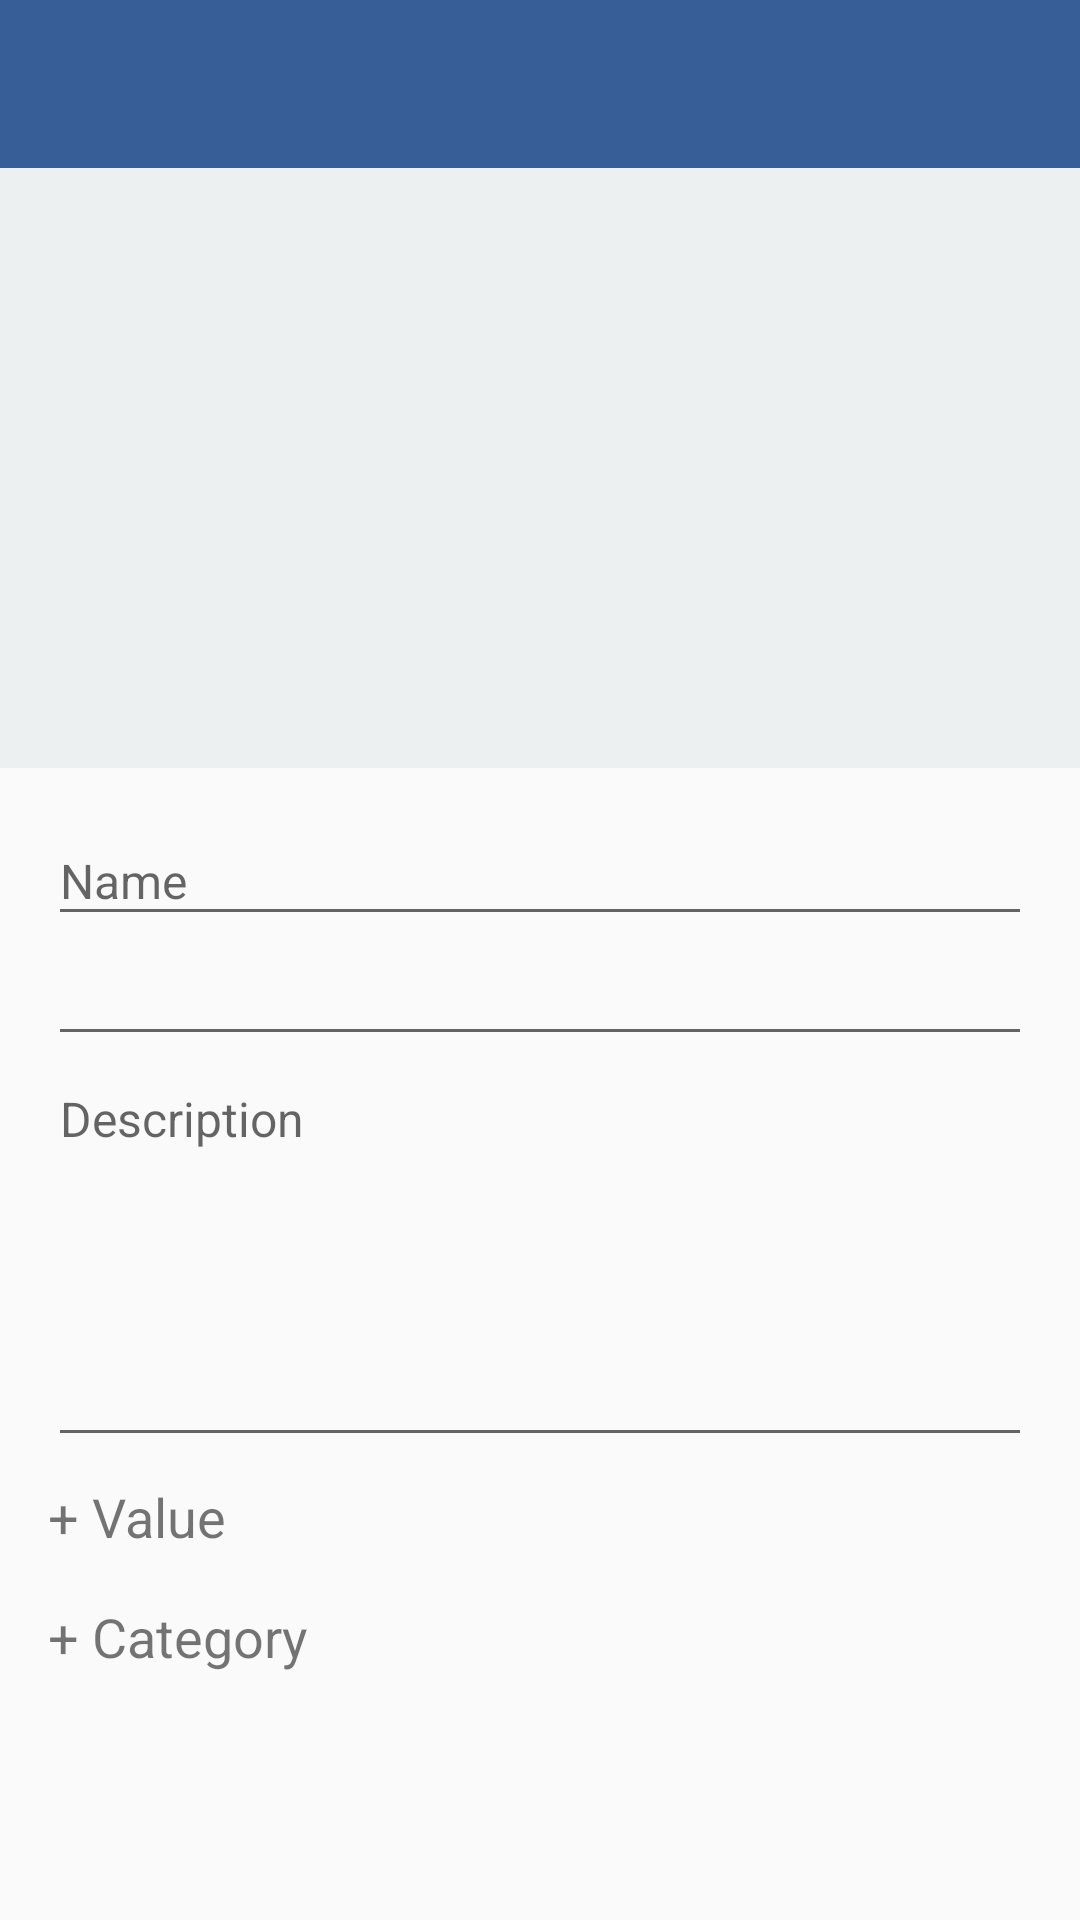

The Android layout XML behind this screen, and the referenced resources:
<!-- AndroidManifest.xml: application theme AppTheme -->
<!-- res/layout/activity_addbill.xml -->
<?xml version="1.0" encoding="utf-8"?>
<LinearLayout xmlns:android="http://schemas.android.com/apk/res/android"
    xmlns:app="http://schemas.android.com/apk/res-auto"
    android:orientation="vertical"
    android:layout_width="match_parent"
    android:layout_height="match_parent">


        <android.support.design.widget.AppBarLayout
            android:id="@+id/aplBills"
            android:layout_width="match_parent"
            android:layout_height="wrap_content">

            <android.support.v7.widget.Toolbar
                android:id="@+id/tbAddBills"
                android:layout_width="match_parent"
                android:layout_height="?android:attr/actionBarSize"
                android:titleTextColor="@color/grey_cloud"
                app:titleTextColor="@color/grey_cloud" />
        </android.support.design.widget.AppBarLayout>

    <ScrollView
        android:id="@+id/svAddBill"
        android:layout_width="match_parent"
        android:layout_height="match_parent">

        <LinearLayout
            android:layout_width="match_parent"
            android:layout_height="match_parent"
            android:orientation="vertical">

            <RelativeLayout
                android:layout_width="match_parent"
                android:layout_height="200dp"
                android:background="@color/grey_cloud">
            </RelativeLayout>

            <LinearLayout
                android:layout_width="match_parent"
                android:layout_height="match_parent"
                android:layout_margin="16dp"
                android:orientation="vertical">

                <EditText
                    android:id="@+id/edBillName"
                    android:layout_width="match_parent"
                    android:layout_height="40dp"
                    android:gravity="center_vertical"
                    android:textSize="16sp"
                    android:hint="Name"/>

                <EditText
                    android:id="@+id/etDate"
                    android:layout_width="match_parent"
                    android:textSize="16sp"
                    android:inputType="none"
                    android:focusable="false"
                    android:gravity="center_vertical"
                    android:layout_height="40dp"
                    />

                <EditText
                    android:id="@+id/edBillDescription"
                    android:layout_width="match_parent"
                    android:layout_height="wrap_content"
                    android:textSize="16sp"
                    android:lines="6"
                    android:gravity="top"
                    android:hint="Description"/>

                <LinearLayout
                    android:layout_width="match_parent"
                    android:layout_height="wrap_content"
                    android:orientation="vertical">

                    <TextView
                        android:id="@+id/tvValue"
                        android:layout_width="match_parent"
                        android:layout_height="40dp"
                        android:textSize="18sp"
                        android:gravity="center_vertical"
                        android:text="+ Value" />

                    <include layout="@layout/util_addvalue"
                        android:id="@+id/lValue"
                        android:visibility="gone"/>


                </LinearLayout>

                <LinearLayout
                    android:layout_width="match_parent"
                    android:layout_height="wrap_content"
                    android:orientation="vertical">

                    <TextView
                        android:id="@+id/tvCategory"
                        android:layout_width="match_parent"
                        android:layout_height="40dp"
                        android:textSize="18sp"
                        android:gravity="center_vertical"
                        android:text="+ Category" />

                    <LinearLayout
                        android:id="@+id/lCategory"
                        android:layout_width="wrap_content"
                        android:layout_height="wrap_content"
                        android:visibility="gone"
                        android:orientation="vertical">

                        <GridView xmlns:android="http://schemas.android.com/apk/res/android"
                            android:id="@+id/gvAddBill"
                            android:layout_width="match_parent"
                            android:layout_height="400dp"
                            android:numColumns="3"/>

                    </LinearLayout>



                </LinearLayout>

                

            </LinearLayout>


        </LinearLayout>



    </ScrollView>

</LinearLayout>
<!-- res/layout/util_addvalue.xml (included above) -->
<LinearLayout xmlns:android="http://schemas.android.com/apk/res/android"
    android:orientation="vertical"
    android:layout_width="match_parent"
    android:layout_height="match_parent"
    android:weightSum="3">

    <LinearLayout
        android:layout_width="match_parent"
        android:layout_height="match_parent"
        android:layout_weight="2"
        android:background="@color/grey_cloud">

        <TextView
            android:id="@+id/tvBillValue"
            android:layout_width="match_parent"
            android:layout_height="match_parent"
            android:textSize="52sp"
            android:gravity="center|right"
            android:layout_margin="4dp"
            android:text="00.00 €"/>


    </LinearLayout>

    <LinearLayout
        android:layout_width="match_parent"
        android:layout_height="match_parent"
        android:layout_weight="1"
        android:orientation="horizontal"
        android:weightSum="3">

        <LinearLayout
            android:layout_width="match_parent"
            android:layout_height="match_parent"
            android:orientation="vertical"
            android:layout_marginRight="4dp"
            android:layout_weight="1"
            android:weightSum="4">

            <Button
                android:id="@+id/bNum1"
                android:layout_width="match_parent"
                android:layout_height="match_parent"
                android:layout_weight="1"
                android:text="1"
                android:textSize="30sp"
                android:gravity="center"/>

            <Button
                android:id="@+id/bNum4"
                android:layout_width="match_parent"
                android:layout_height="match_parent"
                android:layout_weight="1"
                android:text="4"
                android:textSize="30sp"
                android:gravity="center"/>

            <Button
                android:id="@+id/bNum7"
                android:layout_width="match_parent"
                android:layout_height="match_parent"
                android:layout_weight="1"
                android:textSize="30sp"
                android:text="7"
                android:gravity="center"/>

            <Button
                android:id="@+id/bNumPoint"
                android:layout_width="match_parent"
                android:layout_height="match_parent"
                android:layout_weight="1"
                android:textSize="30sp"
                android:text="."
                android:gravity="center"/>


        </LinearLayout>

        <LinearLayout
            android:layout_width="match_parent"
            android:layout_height="match_parent"
            android:orientation="vertical"
            android:layout_marginRight="4dp"
            android:layout_weight="1"
            android:textSize="30sp"
            android:weightSum="4">

            <Button
                android:id="@+id/bNum2"
                android:layout_width="match_parent"
                android:layout_height="match_parent"
                android:layout_weight="1"
                android:textSize="30sp"
                android:text="2"
                android:gravity="center"/>

            <Button
                android:id="@+id/bNum5"
                android:layout_width="match_parent"
                android:layout_height="match_parent"
                android:layout_weight="1"
                android:text="5"
                android:textSize="30sp"
                android:gravity="center"/>

            <Button
                android:id="@+id/bNum8"
                android:layout_width="match_parent"
                android:layout_height="match_parent"
                android:layout_weight="1"
                android:text="8"
                android:textSize="30sp"
                android:gravity="center"/>

            <Button
                android:id="@+id/bNum0"
                android:layout_width="match_parent"
                android:layout_height="match_parent"
                android:layout_weight="1"
                android:text="0"
                android:textSize="30sp"
                android:gravity="center"/>


        </LinearLayout>

        <LinearLayout
            android:layout_width="match_parent"
            android:layout_height="match_parent"
            android:orientation="vertical"
            android:layout_marginRight="4dp"
            android:layout_weight="1"
            android:weightSum="4">

            <Button
                android:id="@+id/bNum3"
                android:layout_width="match_parent"
                android:layout_height="match_parent"
                android:layout_weight="1"
                android:text="3"
                android:textSize="30sp"
                android:gravity="center"/>

            <Button
                android:id="@+id/bNum6"
                android:layout_width="match_parent"
                android:layout_height="match_parent"
                android:layout_weight="1"
                android:text="6"
                android:textSize="30sp"
                android:gravity="center"/>

            <Button
                android:id="@+id/bNum9"
                android:layout_width="match_parent"
                android:layout_height="match_parent"
                android:layout_weight="1"
                android:text="9"
                android:textSize="30sp"
                android:gravity="center"/>

            <Button
                android:id="@+id/bNumDel"
                android:layout_width="match_parent"
                android:layout_height="match_parent"
                android:layout_weight="1"
                android:text="DEL"
                android:textSize="30sp"
                android:gravity="center"/>


        </LinearLayout>


    </LinearLayout>


</LinearLayout>
<!-- resources referenced by this layout -->
<resources>
  <color name="grey_cloud">#ecf0f1</color>
  <style name="AppTheme" parent="Theme.AppCompat.Light.NoActionBar">
          
          <item name="colorPrimary">@color/blue_sky</item>
          <item name="colorPrimaryDark">@color/blue_sky</item>
          <item name="colorAccent">@color/amber_200</item>
      </style>
  <color name="blue_sky">#375E97</color>
  <color name="amber_200">#FFE082</color>
</resources>
